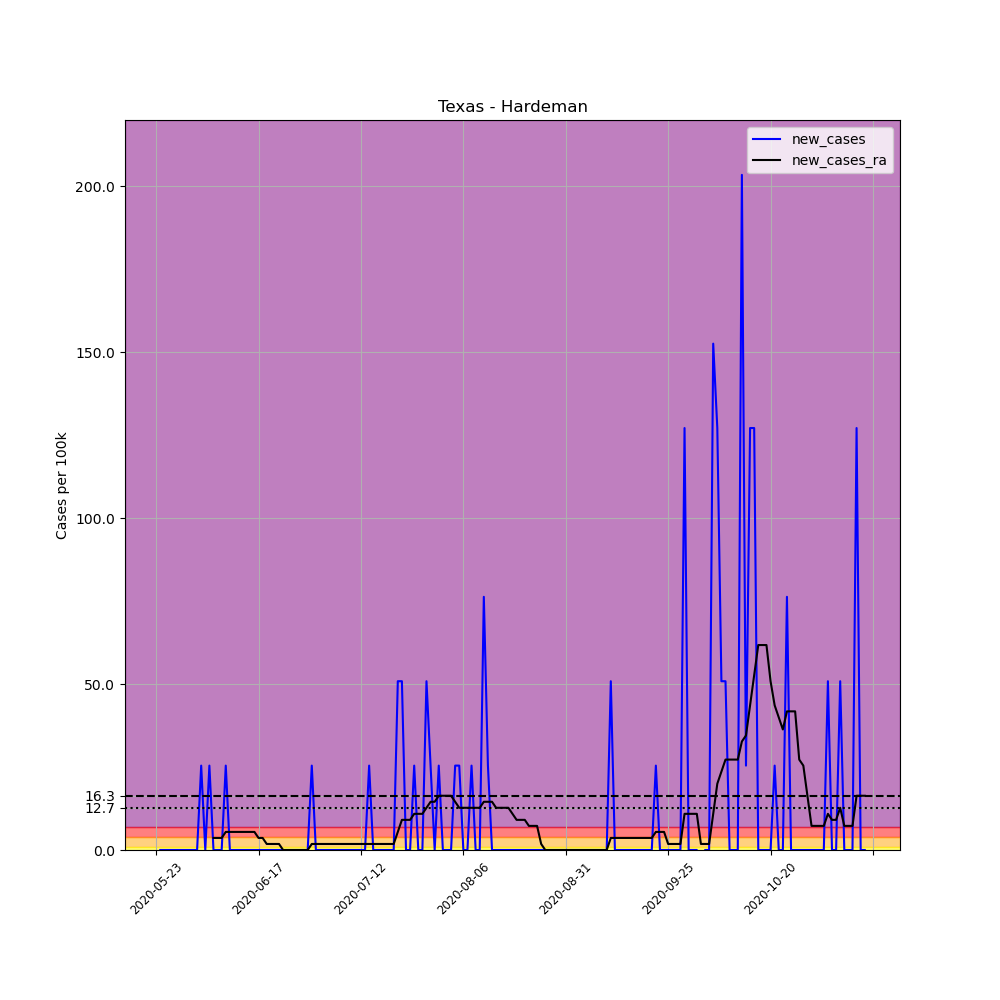

Values plotted in this chart, from the file beside it:
, date, county, state, fips, cases, deaths, COUNTY, STNAME, CTYNAME, POPESTIMATE2019, per_100k, new_cases, new_cases_ra
675926, 2020-05-23, Hardeman, Texas, 48197, 1, 0, 197, Texas, Hardeman, 3933, 25.43, , 
675927, 2020-05-24, Hardeman, Texas, 48197, 1, 0, 197, Texas, Hardeman, 3933, 25.43, 0.0, 
675928, 2020-05-25, Hardeman, Texas, 48197, 1, 0, 197, Texas, Hardeman, 3933, 25.43, 0.0, 
675929, 2020-05-26, Hardeman, Texas, 48197, 1, 0, 197, Texas, Hardeman, 3933, 25.43, 0.0, 
675930, 2020-05-27, Hardeman, Texas, 48197, 1, 0, 197, Texas, Hardeman, 3933, 25.43, 0.0, 
675931, 2020-05-28, Hardeman, Texas, 48197, 1, 0, 197, Texas, Hardeman, 3933, 25.43, 0.0, 
675932, 2020-05-29, Hardeman, Texas, 48197, 1, 0, 197, Texas, Hardeman, 3933, 25.43, 0.0, 
675933, 2020-05-30, Hardeman, Texas, 48197, 1, 0, 197, Texas, Hardeman, 3933, 25.43, 0.0, 
675934, 2020-05-31, Hardeman, Texas, 48197, 1, 0, 197, Texas, Hardeman, 3933, 25.43, 0.0, 
675935, 2020-06-01, Hardeman, Texas, 48197, 1, 0, 197, Texas, Hardeman, 3933, 25.43, 0.0, 
675936, 2020-06-02, Hardeman, Texas, 48197, 1, 0, 197, Texas, Hardeman, 3933, 25.43, 0.0, 
675937, 2020-06-03, Hardeman, Texas, 48197, 2, 0, 197, Texas, Hardeman, 3933, 50.85, 25.43, 
675938, 2020-06-04, Hardeman, Texas, 48197, 2, 0, 197, Texas, Hardeman, 3933, 50.85, 0.0, 
675939, 2020-06-05, Hardeman, Texas, 48197, 3, 0, 197, Texas, Hardeman, 3933, 76.28, 25.43, 
675940, 2020-06-06, Hardeman, Texas, 48197, 3, 0, 197, Texas, Hardeman, 3933, 76.28, 0.0, 3.632
675941, 2020-06-07, Hardeman, Texas, 48197, 3, 0, 197, Texas, Hardeman, 3933, 76.28, 0.0, 3.632
675942, 2020-06-08, Hardeman, Texas, 48197, 3, 0, 197, Texas, Hardeman, 3933, 76.28, 0.0, 3.632
675943, 2020-06-09, Hardeman, Texas, 48197, 4, 0, 197, Texas, Hardeman, 3933, 101.7, 25.43, 5.448
675944, 2020-06-10, Hardeman, Texas, 48197, 4, 0, 197, Texas, Hardeman, 3933, 101.7, 0.0, 5.448
675945, 2020-06-11, Hardeman, Texas, 48197, 4, 0, 197, Texas, Hardeman, 3933, 101.7, 0.0, 5.448
675946, 2020-06-12, Hardeman, Texas, 48197, 4, 0, 197, Texas, Hardeman, 3933, 101.7, 0.0, 5.448
675947, 2020-06-13, Hardeman, Texas, 48197, 4, 0, 197, Texas, Hardeman, 3933, 101.7, 0.0, 5.448
675948, 2020-06-14, Hardeman, Texas, 48197, 4, 0, 197, Texas, Hardeman, 3933, 101.7, 0.0, 5.448
675949, 2020-06-15, Hardeman, Texas, 48197, 4, 0, 197, Texas, Hardeman, 3933, 101.7, 0.0, 5.448
675950, 2020-06-16, Hardeman, Texas, 48197, 4, 0, 197, Texas, Hardeman, 3933, 101.7, 0.0, 5.448
675951, 2020-06-17, Hardeman, Texas, 48197, 4, 0, 197, Texas, Hardeman, 3933, 101.7, 0.0, 3.632
675952, 2020-06-18, Hardeman, Texas, 48197, 4, 0, 197, Texas, Hardeman, 3933, 101.7, 0.0, 3.632
675953, 2020-06-19, Hardeman, Texas, 48197, 4, 0, 197, Texas, Hardeman, 3933, 101.7, 0.0, 1.816
675954, 2020-06-20, Hardeman, Texas, 48197, 4, 0, 197, Texas, Hardeman, 3933, 101.7, 0.0, 1.816
675955, 2020-06-21, Hardeman, Texas, 48197, 4, 0, 197, Texas, Hardeman, 3933, 101.7, 0.0, 1.816
675956, 2020-06-22, Hardeman, Texas, 48197, 4, 0, 197, Texas, Hardeman, 3933, 101.7, 0.0, 1.816
675957, 2020-06-23, Hardeman, Texas, 48197, 4, 0, 197, Texas, Hardeman, 3933, 101.7, 0.0, 0.0
675958, 2020-06-24, Hardeman, Texas, 48197, 4, 0, 197, Texas, Hardeman, 3933, 101.7, 0.0, 0.0
675959, 2020-06-25, Hardeman, Texas, 48197, 4, 0, 197, Texas, Hardeman, 3933, 101.7, 0.0, 0.0
675960, 2020-06-26, Hardeman, Texas, 48197, 4, 0, 197, Texas, Hardeman, 3933, 101.7, 0.0, 0.0
675961, 2020-06-27, Hardeman, Texas, 48197, 4, 0, 197, Texas, Hardeman, 3933, 101.7, 0.0, 0.0
675962, 2020-06-28, Hardeman, Texas, 48197, 4, 0, 197, Texas, Hardeman, 3933, 101.7, 0.0, 0.0
675963, 2020-06-29, Hardeman, Texas, 48197, 4, 0, 197, Texas, Hardeman, 3933, 101.7, 0.0, 0.0
675964, 2020-06-30, Hardeman, Texas, 48197, 5, 0, 197, Texas, Hardeman, 3933, 127.1, 25.43, 1.816
675965, 2020-07-01, Hardeman, Texas, 48197, 5, 0, 197, Texas, Hardeman, 3933, 127.1, 0.0, 1.816
675966, 2020-07-02, Hardeman, Texas, 48197, 5, 0, 197, Texas, Hardeman, 3933, 127.1, 0.0, 1.816
675967, 2020-07-03, Hardeman, Texas, 48197, 5, 0, 197, Texas, Hardeman, 3933, 127.1, 0.0, 1.816
675968, 2020-07-04, Hardeman, Texas, 48197, 5, 0, 197, Texas, Hardeman, 3933, 127.1, 0.0, 1.816
675969, 2020-07-05, Hardeman, Texas, 48197, 5, 0, 197, Texas, Hardeman, 3933, 127.1, 0.0, 1.816
675970, 2020-07-06, Hardeman, Texas, 48197, 5, 0, 197, Texas, Hardeman, 3933, 127.1, 0.0, 1.816
675971, 2020-07-07, Hardeman, Texas, 48197, 5, 0, 197, Texas, Hardeman, 3933, 127.1, 0.0, 1.816
675972, 2020-07-08, Hardeman, Texas, 48197, 5, 0, 197, Texas, Hardeman, 3933, 127.1, 0.0, 1.816
675973, 2020-07-09, Hardeman, Texas, 48197, 5, 0, 197, Texas, Hardeman, 3933, 127.1, 0.0, 1.816
675974, 2020-07-10, Hardeman, Texas, 48197, 5, 0, 197, Texas, Hardeman, 3933, 127.1, 0.0, 1.816
675975, 2020-07-11, Hardeman, Texas, 48197, 5, 0, 197, Texas, Hardeman, 3933, 127.1, 0.0, 1.816
675976, 2020-07-12, Hardeman, Texas, 48197, 5, 0, 197, Texas, Hardeman, 3933, 127.1, 0.0, 1.816
675977, 2020-07-13, Hardeman, Texas, 48197, 5, 0, 197, Texas, Hardeman, 3933, 127.1, 0.0, 1.816
675978, 2020-07-14, Hardeman, Texas, 48197, 6, 0, 197, Texas, Hardeman, 3933, 152.6, 25.43, 1.816
675979, 2020-07-15, Hardeman, Texas, 48197, 6, 0, 197, Texas, Hardeman, 3933, 152.6, 0.0, 1.816
675980, 2020-07-16, Hardeman, Texas, 48197, 6, 0, 197, Texas, Hardeman, 3933, 152.6, 0.0, 1.816
675981, 2020-07-17, Hardeman, Texas, 48197, 6, 0, 197, Texas, Hardeman, 3933, 152.6, 0.0, 1.816
675982, 2020-07-18, Hardeman, Texas, 48197, 6, 0, 197, Texas, Hardeman, 3933, 152.6, 0.0, 1.816
675983, 2020-07-19, Hardeman, Texas, 48197, 6, 0, 197, Texas, Hardeman, 3933, 152.6, 0.0, 1.816
675984, 2020-07-20, Hardeman, Texas, 48197, 6, 0, 197, Texas, Hardeman, 3933, 152.6, 0.0, 1.816
675985, 2020-07-21, Hardeman, Texas, 48197, 8, 0, 197, Texas, Hardeman, 3933, 203.4, 50.85, 5.448
... 114 more rows
